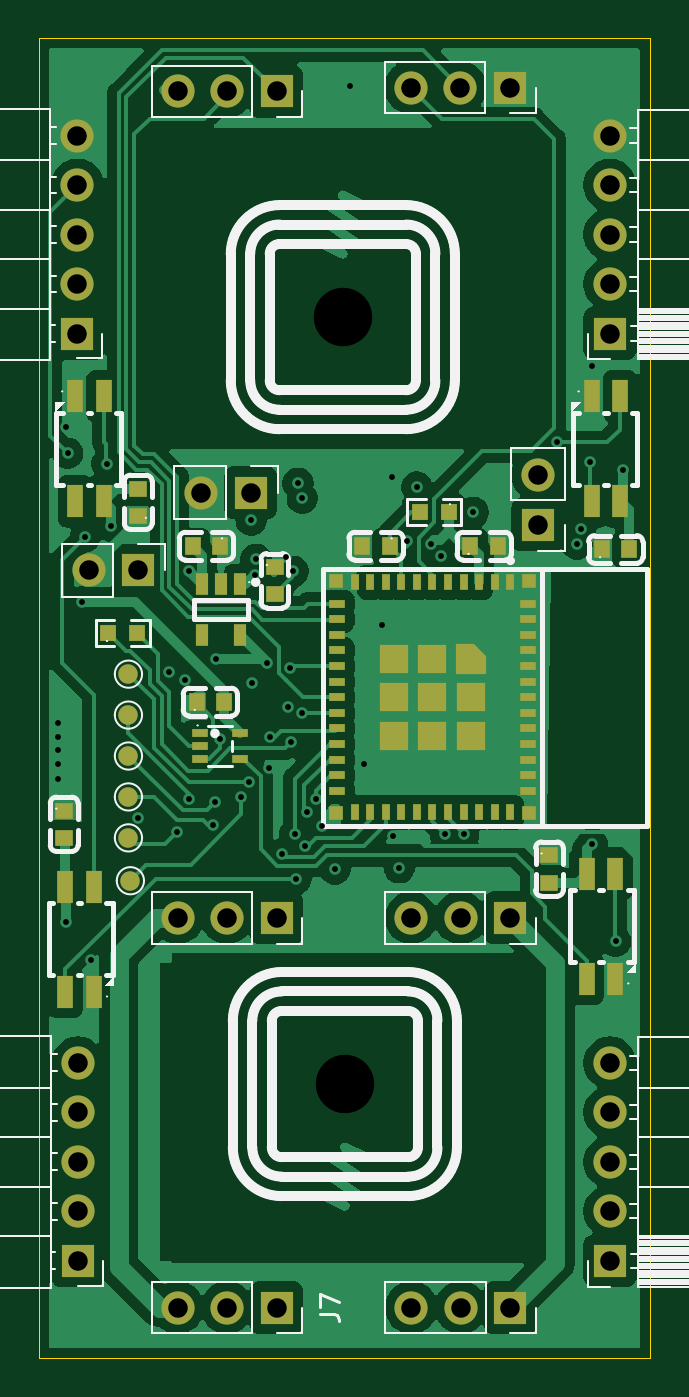
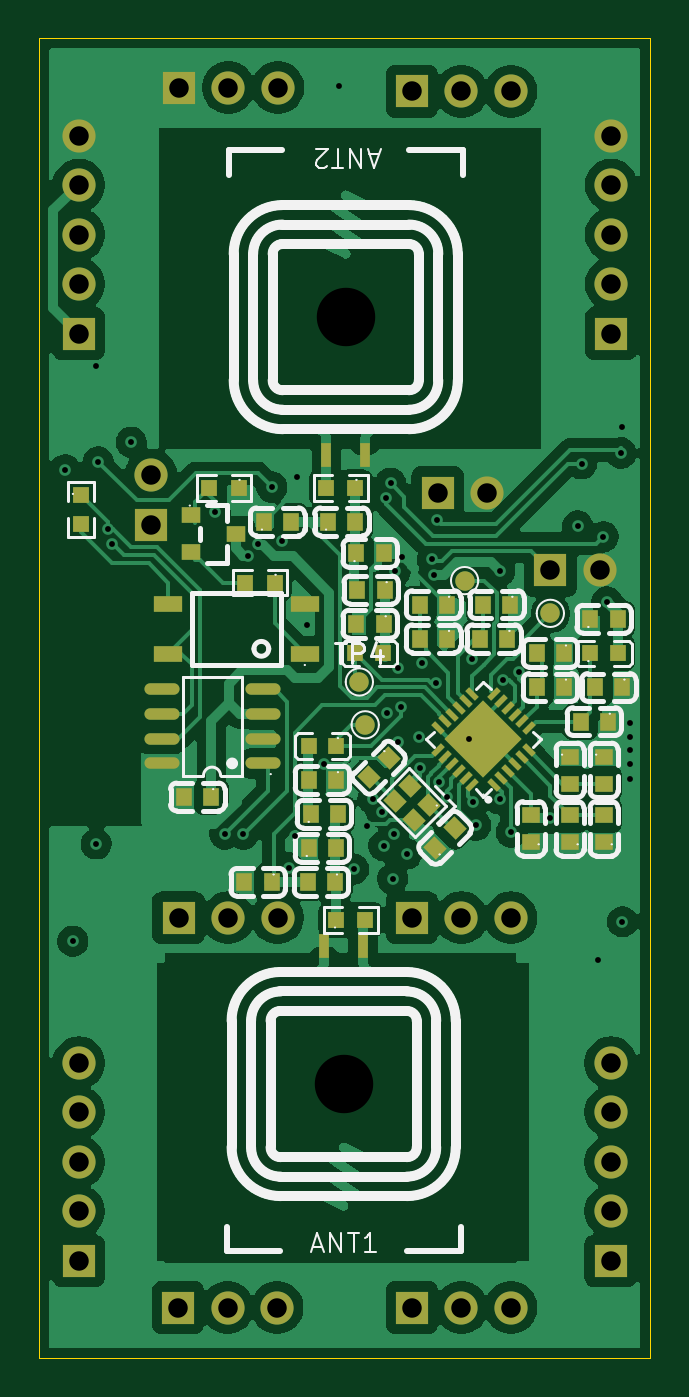
Circuit board: 12 layer files. Board 31.3 x 67.7 mm.
- bottom_copper: Backbone-B_Cu.gbr (157067 bytes)
- bottom_mask: Backbone-B_Mask.gbr (6950 bytes)
- paste: Backbone-B_Paste.gbr (5126 bytes)
- bottom_silk: Backbone-B_Silkscreen.gbr (36134 bytes)
- outline: Backbone-Edge_Cuts.gbr (610 bytes)
- top_copper: Backbone-F_Cu.gbr (126230 bytes)
- top_mask: Backbone-F_Mask.gbr (6224 bytes)
- paste: Backbone-F_Paste.gbr (4276 bytes)
- top_silk: Backbone-F_Silkscreen.gbr (28233 bytes)
- inner_copper: Backbone-Gnd.gbr (109348 bytes)
- drill: Backbone-NPTH.drl (360 bytes)
- drill: Backbone-PTH.drl (2028 bytes)

=== bottom_copper: Backbone-B_Cu.gbr (157067 bytes, source omitted) ===
=== bottom_mask: Backbone-B_Mask.gbr (6950 bytes, source omitted) ===
=== paste: Backbone-B_Paste.gbr ===
%TF.GenerationSoftware,KiCad,Pcbnew,10.0.3*%
%TF.CreationDate,2026-08-21T22:10:45+02:00*%
%TF.ProjectId,Backbone,4261636b-626f-46e6-952e-6b696361645f,rev?*%
%TF.SameCoordinates,Original*%
%TF.FileFunction,Paste,Bot*%
%TF.FilePolarity,Positive*%
%FSLAX46Y46*%
G04 Gerber Fmt 4.6, Leading zero omitted, Abs format (unit mm)*
G04 Created by KiCad (PCBNEW 10.0.3) date 2026-08-21 22:10:45*
%MOMM*%
%LPD*%
G01*
G04 APERTURE LIST*
G04 Aperture macros list*
%AMRotRect*
0 Rectangle, with rotation*
0 The origin of the aperture is its center*
0 $1 length*
0 $2 width*
0 $3 Rotation angle, in degrees counterclockwise*
0 Add horizontal line*
21,1,$1,$2,0,0,$3*%
G04 Aperture macros list end*
%ADD10R,0.500000X1.270000*%
%ADD11R,0.806000X0.864000*%
%ADD12R,0.800000X0.900000*%
%ADD13R,0.800000X0.864000*%
%ADD14R,0.864000X0.806000*%
%ADD15R,0.900000X0.800000*%
%ADD16R,1.000000X0.800000*%
%ADD17RotRect,0.800000X0.900000X135.000000*%
%ADD18O,1.800000X0.588000*%
%ADD19RotRect,0.700000X0.280000X45.000000*%
%ADD20RotRect,0.280000X0.700000X45.000000*%
%ADD21RotRect,2.800000X2.800000X45.000000*%
%ADD22RotRect,0.800000X0.900000X315.000000*%
%ADD23RotRect,0.900000X0.800000X45.000000*%
%ADD24R,1.500000X0.800000*%
G04 APERTURE END LIST*
D10*
%TO.C,ANT1*%
X166510402Y-109635645D03*
X168510402Y-109645645D03*
%TD*%
%TO.C,ANT2*%
X166396000Y-84467120D03*
X168396000Y-84477120D03*
%TD*%
D11*
%TO.C,R4*%
X174400000Y-86130000D03*
X172900000Y-86130000D03*
%TD*%
D12*
%TO.C,C70*%
X157600000Y-94630000D03*
X156200000Y-94630000D03*
%TD*%
D13*
%TO.C,U13*%
X166900000Y-94630000D03*
X165500000Y-94630000D03*
%TD*%
%TO.C,U11*%
X167900000Y-99380000D03*
X169300000Y-99380000D03*
%TD*%
D12*
%TO.C,C62*%
X154600000Y-96380000D03*
X153200000Y-96380000D03*
%TD*%
%TO.C,C72*%
X154850000Y-92880000D03*
X153450000Y-92880000D03*
%TD*%
%TO.C,C28*%
X165400000Y-91380000D03*
X166800000Y-91380000D03*
%TD*%
%TO.C,C65*%
X163600000Y-92130000D03*
X162200000Y-92130000D03*
%TD*%
D14*
%TO.C,R8*%
X181000000Y-88000000D03*
X181000000Y-86500000D03*
%TD*%
D13*
%TO.C,U17*%
X154850000Y-94630000D03*
X153450000Y-94630000D03*
%TD*%
D15*
%TO.C,C35*%
X155900000Y-101330000D03*
X155900000Y-99930000D03*
%TD*%
D12*
%TO.C,C13*%
X167900000Y-101130000D03*
X169300000Y-101130000D03*
%TD*%
%TO.C,C41*%
X160350000Y-92130000D03*
X158950000Y-92130000D03*
%TD*%
D15*
%TO.C,C30*%
X155900000Y-102930000D03*
X155900000Y-104330000D03*
%TD*%
%TO.C,C23*%
X157900000Y-102930000D03*
X157900000Y-104330000D03*
%TD*%
D12*
%TO.C,C46*%
X166910000Y-87880000D03*
X168310000Y-87880000D03*
%TD*%
D16*
%TO.C,Q2*%
X175350000Y-87550000D03*
X175350000Y-89450000D03*
X173050000Y-88500000D03*
%TD*%
D17*
%TO.C,C20*%
X161805025Y-103605025D03*
X162794975Y-104594975D03*
%TD*%
D11*
%TO.C,R5*%
X172550000Y-91000000D03*
X171050000Y-91000000D03*
%TD*%
D12*
%TO.C,C58*%
X153950000Y-98130000D03*
X155350000Y-98130000D03*
%TD*%
%TO.C,C1*%
X175700000Y-102000000D03*
X174300000Y-102000000D03*
%TD*%
%TO.C,C55*%
X167900000Y-104630000D03*
X169300000Y-104630000D03*
%TD*%
%TO.C,C51*%
X172600000Y-106380000D03*
X171200000Y-106380000D03*
%TD*%
%TO.C,C60*%
X163600000Y-93880000D03*
X162200000Y-93880000D03*
%TD*%
%TO.C,C54*%
X169350000Y-106380000D03*
X167950000Y-106380000D03*
%TD*%
%TO.C,C16*%
X166850000Y-93130000D03*
X165450000Y-93130000D03*
%TD*%
D18*
%TO.C,U2*%
X171650000Y-100280000D03*
X171650000Y-99010000D03*
X171650000Y-97750000D03*
X171650000Y-96480000D03*
X176850000Y-96480000D03*
X176850000Y-97750000D03*
X176850000Y-99010000D03*
X176850000Y-100280000D03*
%TD*%
D12*
%TO.C,C63*%
X157600000Y-96380000D03*
X156200000Y-96380000D03*
%TD*%
D19*
%TO.C,U15*%
X159768630Y-101380000D03*
X159415076Y-101026447D03*
X159061523Y-100672894D03*
X158707969Y-100319340D03*
X158354416Y-99965787D03*
X158000863Y-99612233D03*
D20*
X158000863Y-98480863D03*
X158354416Y-98127309D03*
X158707969Y-97773756D03*
X159061523Y-97420202D03*
X159415076Y-97066649D03*
X159768630Y-96713096D03*
D19*
X160900000Y-96713096D03*
X161253554Y-97066649D03*
X161607107Y-97420202D03*
X161960661Y-97773756D03*
X162314214Y-98127309D03*
X162667767Y-98480863D03*
D20*
X162667767Y-99612233D03*
X162314214Y-99965787D03*
X161960661Y-100319340D03*
X161607107Y-100672894D03*
X161253554Y-101026447D03*
X160900000Y-101380000D03*
D21*
X160334315Y-99046548D03*
%TD*%
D22*
%TO.C,C18*%
X166194975Y-100994975D03*
X165205025Y-100005025D03*
%TD*%
D12*
%TO.C,C32*%
X167800000Y-102880000D03*
X169200000Y-102880000D03*
%TD*%
%TO.C,C43*%
X166850000Y-89500000D03*
X165450000Y-89500000D03*
%TD*%
D15*
%TO.C,C39*%
X154150000Y-99930000D03*
X154150000Y-101330000D03*
%TD*%
%TO.C,C33*%
X154150000Y-104330000D03*
X154150000Y-102930000D03*
%TD*%
D11*
%TO.C,R14*%
X167900000Y-108300000D03*
X166400000Y-108300000D03*
%TD*%
D12*
%TO.C,C37*%
X160500000Y-93880000D03*
X159100000Y-93880000D03*
%TD*%
D23*
%TO.C,X1*%
X163116117Y-102406066D03*
X164106066Y-101416117D03*
X164883883Y-102193934D03*
X163893934Y-103183883D03*
%TD*%
D11*
%TO.C,R11*%
X166900000Y-86130000D03*
X168400000Y-86130000D03*
%TD*%
D24*
%TO.C,U8*%
X169500000Y-94650000D03*
X169500000Y-92110000D03*
X176500000Y-92110000D03*
X176500000Y-94650000D03*
%TD*%
D12*
%TO.C,C48*%
X171600000Y-87880000D03*
X170200000Y-87880000D03*
%TD*%
M02*

=== bottom_silk: Backbone-B_Silkscreen.gbr (36134 bytes, source omitted) ===
=== outline: Backbone-Edge_Cuts.gbr ===
%TF.GenerationSoftware,KiCad,Pcbnew,10.0.3*%
%TF.CreationDate,2026-08-21T22:10:45+02:00*%
%TF.ProjectId,Backbone,4261636b-626f-46e6-952e-6b696361645f,rev?*%
%TF.SameCoordinates,Original*%
%TF.FileFunction,Profile,NP*%
%FSLAX46Y46*%
G04 Gerber Fmt 4.6, Leading zero omitted, Abs format (unit mm)*
G04 Created by KiCad (PCBNEW 10.0.3) date 2026-08-21 22:10:45*
%MOMM*%
%LPD*%
G01*
G04 APERTURE LIST*
%TA.AperFunction,Profile*%
%ADD10C,0.050000*%
%TD*%
G04 APERTURE END LIST*
D10*
X151800000Y-63080000D02*
X183150000Y-63080000D01*
X183150000Y-130800000D01*
X151800000Y-130800000D01*
X151800000Y-63080000D01*
M02*

=== top_copper: Backbone-F_Cu.gbr (126230 bytes, source omitted) ===
=== top_mask: Backbone-F_Mask.gbr (6224 bytes, source omitted) ===
=== paste: Backbone-F_Paste.gbr ===
%TF.GenerationSoftware,KiCad,Pcbnew,10.0.3*%
%TF.CreationDate,2026-08-21T22:10:45+02:00*%
%TF.ProjectId,Backbone,4261636b-626f-46e6-952e-6b696361645f,rev?*%
%TF.SameCoordinates,Original*%
%TF.FileFunction,Paste,Top*%
%TF.FilePolarity,Positive*%
%FSLAX46Y46*%
G04 Gerber Fmt 4.6, Leading zero omitted, Abs format (unit mm)*
G04 Created by KiCad (PCBNEW 10.0.3) date 2026-08-21 22:10:45*
%MOMM*%
%LPD*%
G01*
G04 APERTURE LIST*
G04 Aperture macros list*
%AMFreePoly0*
4,1,14,0.760322,0.760195,0.774967,0.724840,0.774967,-0.725145,0.760322,-0.760500,0.724967,-0.775145,-0.725018,-0.775145,-0.760373,-0.760500,-0.775018,-0.725145,-0.775018,0.124841,-0.760373,0.160196,-0.160374,0.760195,-0.125019,0.774840,0.724967,0.774840,0.760322,0.760195,0.760322,0.760195,$1*%
G04 Aperture macros list end*
%ADD10R,0.800000X1.700000*%
%ADD11R,0.800000X0.900000*%
%ADD12R,0.900000X0.800000*%
%ADD13R,0.622000X1.105000*%
%ADD14R,0.800000X0.400000*%
%ADD15R,0.806000X0.864000*%
%ADD16R,0.400000X0.800000*%
%ADD17FreePoly0,270.000000*%
%ADD18R,1.450000X1.450000*%
%ADD19R,0.700000X0.700000*%
G04 APERTURE END LIST*
D10*
%TO.C,LED1*%
X181380000Y-105930000D03*
X179920000Y-105930000D03*
X179920000Y-111330000D03*
X181380000Y-111330000D03*
%TD*%
%TO.C,LED4*%
X154630000Y-106600000D03*
X153170000Y-106600000D03*
X153170000Y-112000000D03*
X154630000Y-112000000D03*
%TD*%
D11*
%TO.C,C5*%
X159700000Y-89130000D03*
X161100000Y-89130000D03*
%TD*%
%TO.C,C12*%
X161300000Y-97130000D03*
X159900000Y-97130000D03*
%TD*%
D12*
%TO.C,C22*%
X178000000Y-106400000D03*
X178000000Y-105000000D03*
%TD*%
D13*
%TO.C,U4*%
X162100000Y-93680000D03*
X160200000Y-93680000D03*
X160200000Y-91080000D03*
X161150000Y-91080000D03*
X162100000Y-91080000D03*
%TD*%
D14*
%TO.C,U9*%
X160050000Y-98730000D03*
X160050000Y-99380000D03*
X160050000Y-100030000D03*
X162150000Y-100030000D03*
X162150000Y-98730000D03*
%TD*%
D10*
%TO.C,LED7*%
X153670000Y-86830000D03*
X155130000Y-86830000D03*
X155130000Y-81430000D03*
X153670000Y-81430000D03*
%TD*%
D12*
%TO.C,C26*%
X153100000Y-104100000D03*
X153100000Y-102700000D03*
%TD*%
D15*
%TO.C,R1*%
X171350000Y-87380000D03*
X172850000Y-87380000D03*
%TD*%
%TO.C,R9*%
X156850000Y-93600000D03*
X155350000Y-93600000D03*
%TD*%
D11*
%TO.C,C3*%
X168400000Y-89130000D03*
X169800000Y-89130000D03*
%TD*%
D12*
%TO.C,C67*%
X156900000Y-86180000D03*
X156900000Y-87580000D03*
%TD*%
D10*
%TO.C,LED6*%
X180170000Y-86830000D03*
X181630000Y-86830000D03*
X181630000Y-81430000D03*
X180170000Y-81430000D03*
%TD*%
D16*
%TO.C,U5*%
X176000000Y-90980000D03*
X175200000Y-90980000D03*
X174400000Y-90980000D03*
X173600000Y-90980000D03*
X172800000Y-90980000D03*
X172000000Y-90980000D03*
X171200000Y-90980000D03*
X170400000Y-90980000D03*
X169600000Y-90980000D03*
X168800000Y-90980000D03*
X168000000Y-90980000D03*
D14*
X167100000Y-92080000D03*
X167100000Y-92880000D03*
X167100000Y-93680000D03*
X167100000Y-94480000D03*
X167100000Y-95280000D03*
X167100000Y-96080000D03*
X167100000Y-96880000D03*
X167100000Y-97680000D03*
X167100000Y-98480000D03*
X167100000Y-99280000D03*
X167100000Y-100080000D03*
X167100000Y-100880000D03*
X167100000Y-101680000D03*
D16*
X168000000Y-102780000D03*
X168800000Y-102780000D03*
X169600000Y-102780000D03*
X170400000Y-102780000D03*
X171200000Y-102780000D03*
X172000000Y-102780000D03*
X172800000Y-102780000D03*
X173600000Y-102780000D03*
X174400000Y-102780000D03*
X175200000Y-102780000D03*
X176000000Y-102780000D03*
D14*
X176900000Y-101680000D03*
X176900000Y-100880000D03*
X176900000Y-100080000D03*
X176900000Y-99280000D03*
X176900000Y-98480000D03*
X176900000Y-97680000D03*
X176900000Y-96880000D03*
X176900000Y-96080000D03*
X176900000Y-95280000D03*
X176900000Y-94480000D03*
X176900000Y-93680000D03*
X176900000Y-92880000D03*
X176900000Y-92080000D03*
D17*
X173980000Y-94900000D03*
D18*
X172000000Y-94900000D03*
X170020000Y-94900000D03*
X173970000Y-96880000D03*
X172000000Y-96880000D03*
X170020000Y-96880000D03*
X173970000Y-98850000D03*
X172000000Y-98850000D03*
X170020000Y-98850000D03*
D19*
X176950000Y-102830000D03*
X167050000Y-102830000D03*
X167050000Y-90930000D03*
X176950000Y-90930000D03*
%TD*%
D12*
%TO.C,C9*%
X163900000Y-91600000D03*
X163900000Y-90200000D03*
%TD*%
D11*
%TO.C,C50*%
X182100000Y-89300000D03*
X180700000Y-89300000D03*
%TD*%
%TO.C,C7*%
X175350000Y-89130000D03*
X173950000Y-89130000D03*
%TD*%
M02*

=== top_silk: Backbone-F_Silkscreen.gbr (28233 bytes, source omitted) ===
=== inner_copper: Backbone-Gnd.gbr (109348 bytes, source omitted) ===
=== drill: Backbone-NPTH.drl ===
M48
; DRILL file KiCad 10.0.3 date 2026-08-21T22:10:42
; FORMAT={-:-/ absolute / metric / decimal}
; #@! TF.CreationDate,2026-08-21T22:10:42+02:00
; #@! TF.GenerationSoftware,Kicad,Pcbnew,10.0.3
; #@! TF.FileFunction,NonPlated,1,4,NPTH
FMAT,2
METRIC
; #@! TA.AperFunction,NonPlated,NPTH,ComponentDrill
T1C3.000
%
G90
G05
T1
X167.4Y-77.38
X167.506Y-116.733
M30

=== drill: Backbone-PTH.drl ===
M48
; DRILL file KiCad 10.0.3 date 2026-08-21T22:10:42
; FORMAT={-:-/ absolute / metric / decimal}
; #@! TF.CreationDate,2026-08-21T22:10:42+02:00
; #@! TF.GenerationSoftware,Kicad,Pcbnew,10.0.3
; #@! TF.FileFunction,Plated,1,4,PTH
FMAT,2
METRIC
; #@! TA.AperFunction,Plated,PTH,ViaDrill
T1C0.300
; #@! TA.AperFunction,Plated,PTH,ComponentDrill
T2C1.000
%
G90
G05
T1
X152.8Y-98.2
X152.8Y-98.9
X152.8Y-99.6
X152.8Y-100.3
X152.8Y-101.1
X153.2Y-83.0
X153.2Y-108.4
X153.28Y-84.36
X154.0Y-92.0
X154.19Y-88.64
X154.474Y-110.374
X155.3Y-84.9
X155.5Y-88.1
X156.9Y-103.1
X158.5Y-95.6
X158.9Y-103.8
X159.306Y-95.978
X159.5Y-90.4
X159.5Y-102.09
X160.737Y-103.461
X160.85Y-102.27
X160.9Y-94.9
X161.1Y-99.047
X162.2Y-102.0
X162.6Y-101.25
X162.7Y-87.8
X162.75Y-96.13
X162.884Y-90.597
X162.95Y-89.8
X163.5Y-95.129
X163.6Y-100.5
X163.649Y-98.899
X164.277Y-104.922
X164.5Y-89.7
X164.567Y-97.38
X164.714Y-95.38
X164.737Y-99.2
X164.854Y-90.417
X164.938Y-103.887
X165.0Y-106.2
X165.1Y-85.9
X165.3Y-97.7
X165.32Y-86.669
X165.451Y-104.5
X165.562Y-102.789
X166.0Y-102.1
X166.31Y-103.5
X167.0Y-105.7
X167.75Y-65.5
X168.5Y-100.3
X169.4Y-93.2
X169.9Y-85.6
X170.0Y-104.0
X170.301Y-105.63
X170.67Y-88.89
X171.2Y-86.1
X171.9Y-89.01
X172.425Y-89.613
X172.651Y-103.9
X173.6Y-103.9
X174.1Y-87.4
X178.4Y-83.8
X179.418Y-89.031
X179.6Y-88.236
X180.1Y-84.8
X180.2Y-79.9
X180.2Y-104.4
X181.4Y-109.4
X181.8Y-85.2
T2
X153.785Y-68.06
X153.785Y-70.6
X153.785Y-73.14
X153.785Y-75.68
X153.785Y-78.22
X153.8Y-115.64
X153.8Y-118.18
X153.8Y-120.72
X153.8Y-123.26
X153.8Y-125.8
X154.36Y-90.38
X156.9Y-90.38
X158.92Y-65.8
X158.92Y-108.2
X158.92Y-128.2
X160.135Y-86.38
X161.46Y-65.8
X161.46Y-108.2
X161.46Y-128.2
X162.675Y-86.38
X164.0Y-65.8
X164.0Y-108.2
X164.0Y-128.2
X170.88Y-65.6
X170.9Y-108.2
X170.92Y-128.2
X173.42Y-65.6
X173.44Y-108.2
X173.46Y-128.2
X175.96Y-65.6
X175.98Y-108.2
X176.0Y-128.2
X177.4Y-85.485
X177.4Y-88.025
X181.1Y-68.06
X181.1Y-70.6
X181.1Y-73.14
X181.1Y-75.68
X181.1Y-78.22
X181.1Y-115.64
X181.1Y-118.18
X181.1Y-120.72
X181.1Y-123.26
X181.1Y-125.8
M30
